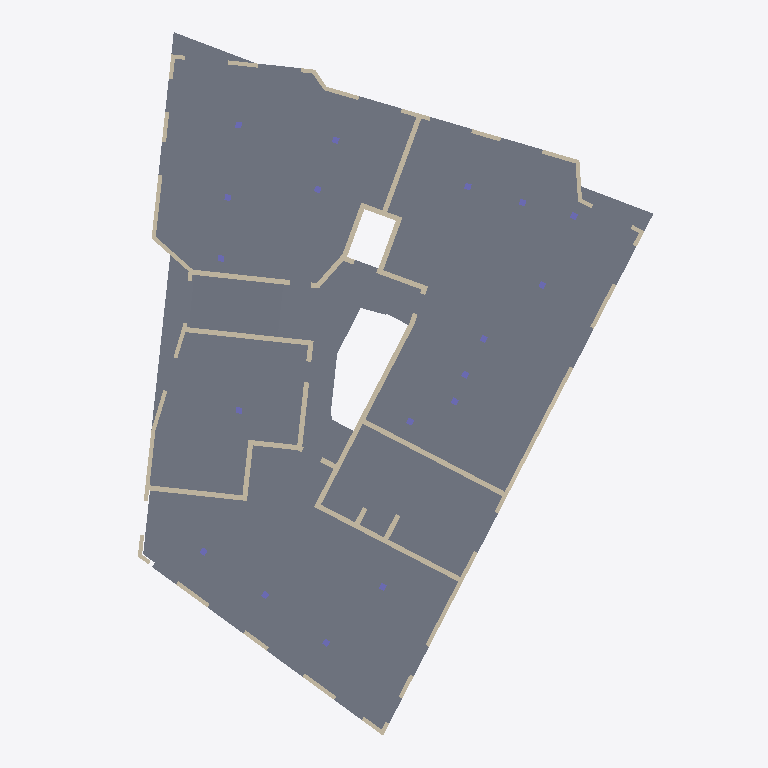
Plan cut of the same IFC building model at storey 'Wände und Decke im Erdgeschoss' (level -1.45 m, cut at -0.05 m), seen from above with north up, elements coloured by IFC class: 31 walls (beige), 18 columns (violet), 7 slabs (grey). Cut surfaces are drawn darker.
Extent 26.5 m × 35.0 m × 32.4 m (x, y, z). Storeys (10): Fundationen und Bodenplatte at -9.65 m; Wände und Decke im 2.Untergeschoss at -8.63 m; Wände und Decke im 1.Untergeschoss at -5.73 m; Wände und Decke im Erdgeschoss at -1.45 m; Wände und Decke im 1.Obergeschoss at 1.95 m; Wände und Decke im 2.Obergeschoss at 4.85 m; Wände und Decke im 3.Obergeschoss at 7.75 m; Wände und Decke im 4.Obergeschoss at 10.65 m; Wände und Decke im 5.Obergeschoss at 13.55 m; Wände und Decke im 6.Obergeschoss at 16.45 m. Elements (644): 457 IfcWallStandardCase, 61 IfcColumn, 51 IfcSlab, 35 IfcBuildingElementProxy, 27 IfcFooting, 13 IfcCovering.

HEADER;
FILE_DESCRIPTION(('ViewDefinition [CoordinationView_V2.0]'),'2;1');
FILE_NAME('GLA_K2S_K_TRW.ifc','2019-09-20T08:08:00',(''),(''),'EDMsix Version 2.0100.09 Sep  7 2016','Allplan [number]:37:51','');
FILE_SCHEMA(('IFC2X3'));
ENDSEC;
DATA;
#5=IFCPROJECT('2UWCrNqWzD_OATbMEnQRCx',#4,'1511 Glasi Areal, Ausführung',$,$,$,$,(#11),#39);
#41=IFCSITE('3CXmvtlVz9gh3nc23Qurmu',#4,'1511 Glasi Areal Bülach',$,$,#46,$,$,.ELEMENT.,$,$,$,$,$);
#53=IFCBUILDING('2KOu3h4ELFiQ9MO64SGmQa',#4,'Haus K',$,$,#54,$,$,.ELEMENT.,$,$,$);
#73=IFCBUILDINGSTOREY('05PIxqm3T3gvQoq82$zd70',#4,'Wände und Decke im 6.Obergeschoss',$,$,#64,$,$,.ELEMENT.,16454.0);
#83=IFCBUILDINGSTOREY('0WE6m_ImPD1BuZULDn2jFh',#4,'Wände und Decke im 5.Obergeschoss',$,$,#75,$,$,.ELEMENT.,13554.0);
#93=IFCBUILDINGSTOREY('1weAgO8PH1WfvGQfMJ_Sp8',#4,'Wände und Decke im 4.Obergeschoss',$,$,#85,$,$,.ELEMENT.,10654.0);
#103=IFCBUILDINGSTOREY('0BYq_VM192J9jFnh4vrgwC',#4,'Wände und Decke im 3.Obergeschoss',$,$,#95,$,$,.ELEMENT.,7754.0);
#113=IFCBUILDINGSTOREY('2i7VOoWZX0jxx3LdRmfovS',#4,'Wände und Decke im 2.Obergeschoss',$,$,#105,$,$,.ELEMENT.,4854.0);
#123=IFCBUILDINGSTOREY('2BlZkswFD1W8_$2hv3XbgV',#4,'Wände und Decke im 1.Obergeschoss',$,$,#115,$,$,.ELEMENT.,1954.0);
#133=IFCBUILDINGSTOREY('3jOwcyl1n9NAwx4eIrwT28',#4,'Wände und Decke im Erdgeschoss',$,$,#125,$,$,.ELEMENT.,-1446.0);
#143=IFCBUILDINGSTOREY('0Qo6yYPgz1JRofHKDKepPq',#4,'Wände und Decke im 1.Untergeschoss',$,$,#135,$,$,.ELEMENT.,-5730.0);
#153=IFCBUILDINGSTOREY('3SugJq56DAywFjtVOiBPQJ',#4,'Wände und Decke im 2.Untergeschoss',$,$,#145,$,$,.ELEMENT.,-8630.0);
#163=IFCBUILDINGSTOREY('2Hb3DntM53LAvjroUq627u',#4,'Fundationen und Bodenplatte',$,$,#155,$,$,.ELEMENT.,-9650.0);
#15396=IFCSLAB('09MivvZ_D6hwekKhWEV9R5',#4,'Decke',$,$,#15307,#15308,$,.FLOOR.);
#16166=IFCSLAB('3kFp$P2oH8L9pzoAImQZZO',#4,'Decke',$,$,#15612,#16148,$,.FLOOR.);
#17008=IFCSLAB('0OXLeKSbXDLAbgoQ3x18Hd',#4,'Decke',$,$,#16665,#16990,$,.FLOOR.);
#17788=IFCSLAB('1IjwgyoibFE8TRG7gPaUfG',#4,'Decke',$,$,#17498,#17770,$,.FLOOR.);
#17468=IFCSLAB('2yLxbkgc90kAs$gUBIA7nK',#4,'Decke',$,$,#17040,#17450,$,.FLOOR.);
#16635=IFCSLAB('0I01u1Hdf09BzTPMwTZT65',#4,'Decke',$,$,#16406,#16617,$,.FLOOR.);
#16376=IFCSLAB('2WLNQ4Ix96XQlBG8UVo0nc',#4,'Decke',$,$,#16198,#16358,$,.FLOOR.);
#22237=IFCWALLSTANDARDCASE('3lo60PMcL9Nh7jAX5Zkoqn',#4,'Aussenwand',$,$,#22140,#22141,$);
#19761=IFCWALLSTANDARDCASE('0$LdenHyTDyBEiMTNf25CX',#4,'Innenwand',$,$,#19664,#19665,$);
#23079=IFCWALLSTANDARDCASE('33_CgoOH1DMAR1PHfZh00X',#4,'Innenwand',$,$,#23027,#23028,$);
#19499=IFCWALLSTANDARDCASE('1DqHWofXTEhB89TWxTR3rf',#4,'Innenwand',$,$,#19447,#19448,$);
#19397=IFCWALLSTANDARDCASE('14yKoMdmX7xfZr30w8yMeL',#4,'Innenwand',$,$,#19345,#19346,$);
#21861=IFCWALLSTANDARDCASE('2NdCKFgR1D9QIYoAjRorua',#4,'Aussenwand',$,$,#21804,#21805,$);
#17876=IFCWALLSTANDARDCASE('1K7LByupz4UAB7LRSDI9Pv',#4,'Aussenwand',$,$,#17818,#17820,$);
#21247=IFCWALLSTANDARDCASE('3UXkYtGkHEUPSB9eSPzAb5',#4,'Innenwand',$,$,#21190,#21191,$);
#18431=IFCWALLSTANDARDCASE('3s8NJ0PdD6Fux2MI5Dq4MP',#4,'Innenwand',$,$,#18374,#18375,$);
#18977=IFCWALLSTANDARDCASE('3jzN48l3zFaeOEpMfZ$LFG',#4,'Innenwand',$,$,#18925,#18926,$);
#21023=IFCWALLSTANDARDCASE('1h4iXZXhjD7Qq9iLyrx6Kt',#4,'Aussenwand',$,$,#20966,#20967,$);
#22745=IFCWALLSTANDARDCASE('1_MCfa9df9AR4XlS4s6ksF',#4,'Innenwand',$,$,#22684,#22685,$);
#20581=IFCWALLSTANDARDCASE('0IfEP0TK9D$gWMSPFNvQDV',#4,'Aussenwand',$,$,#20484,#20485,$);
#21691=IFCWALLSTANDARDCASE('36OxPWO7T35PJp$QINwFDq',#4,'Innenwand',$,$,#21639,#21640,$);
#20749=IFCWALLSTANDARDCASE('3t91GZmrTAywY_A6hRxdVe',#4,'Aussenwand',$,$,#20692,#20693,$);
#19082=IFCWALLSTANDARDCASE('2CvgbMJdL1QQrXeYKCBPzm',#4,'Innenwand',$,$,#19030,#19031,$);
#19292=IFCWALLSTANDARDCASE('0OjkB7izL3Sx65YsvoBVAo',#4,'Innenwand',$,$,#19240,#19241,$);
#20913=IFCWALLSTANDARDCASE('386BwVKwn5d9G0Etne08GM',#4,'Innenwand',$,$,#20861,#20862,$);
#19611=IFCWALLSTANDARDCASE('1BZAMixfT4KgYkHn7Jm4$f',#4,'Innenwand',$,$,#19552,#19553,$);
#18541=IFCWALLSTANDARDCASE('2LLaHCPfL2Lv_PJbqvczUt',#4,'Aussenwand',$,$,#18484,#18485,$);
#19187=IFCWALLSTANDARDCASE('1Ww8qjYbT0zeHpPjVTatmG',#4,'Innenwand',$,$,#19135,#19136,$);
#18872=IFCWALLSTANDARDCASE('3Lcw8T4GX02AU6IvIQQy5F',#4,'Aussenwand',$,$,#18815,#18816,$);
#21586=IFCWALLSTANDARDCASE('1EetkI9DD7o9ksG2krYoJ9',#4,'Innenwand',$,$,#21527,#21528,$);
#18156=IFCWALLSTANDARDCASE('33wv2w7B13085olYkLUUod',#4,'Aussenwand',$,$,#18099,#18100,$);
#23242=IFCWALLSTANDARDCASE('1tnbjoj299wBXXh8PgXmQa',#4,'Innenwand',$,$,#23190,#23191,$);
#21415=IFCWALLSTANDARDCASE('2BueML5TXEVxj3byHWYyvW',#4,'Innenwand',$,$,#21358,#21359,$);
#18266=IFCWALLSTANDARDCASE('3B5GtLJaj6afj35FxVu0kn',#4,'Aussenwand',$,$,#18209,#18210,$);
#23347=IFCWALLSTANDARDCASE('16bP6OvBfFQhPxWZwfQ6KL',#4,'Innenwand',$,$,#23295,#23296,$);
#22915=IFCWALLSTANDARDCASE('24rp9$NAv6MQI326K8NOjw',#4,'Innenwand',$,$,#22856,#22857,$);
#18762=IFCWALLSTANDARDCASE('0VZBLMfs13l9Fbpyx_Zikh',#4,'Aussenwand',$,$,#18705,#18706,$);
#19964=IFCWALLSTANDARDCASE('1a5SX6C9n9w8K2IyYcfmXB',#4,'Aussenwand',$,$,#19811,#19812,$);
#25182=IFCCOLUMN('0lbpaUZofFVOzWEkOYC5pn',#4,'Beton-Stütze Vorfab.',$,$,#25145,#25146,$);
#24894=IFCCOLUMN('13_xcds2P1uQILQTOAuiNu',#4,'Beton-Stütze Vorfab.',$,$,#24857,#24858,$);
#24606=IFCCOLUMN('2wX_56dQ90aviXZNqa3_uf',#4,'Beton-Stütze Vorfab.',$,$,#24569,#24570,$);
#24678=IFCCOLUMN('1c2Fl42nTFDwOM_ca545uR',#4,'Beton-Stütze Vorfab.',$,$,#24641,#24642,$);
#24750=IFCCOLUMN('04AiV4AXT5lB8Hpo868JDG',#4,'Beton-Stütze Vorfab.',$,$,#24713,#24714,$);
ENDSEC;